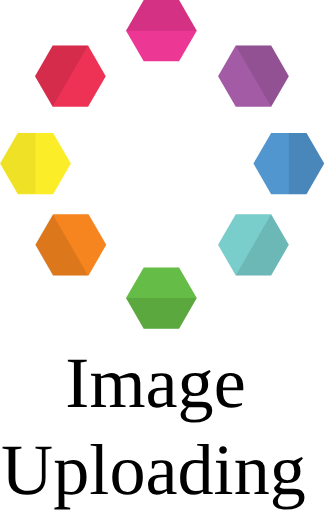
t = 0.00 s
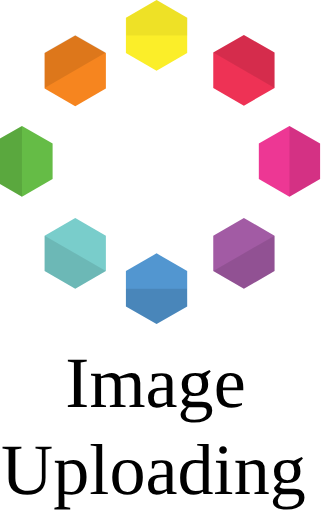
t = 0.75 s
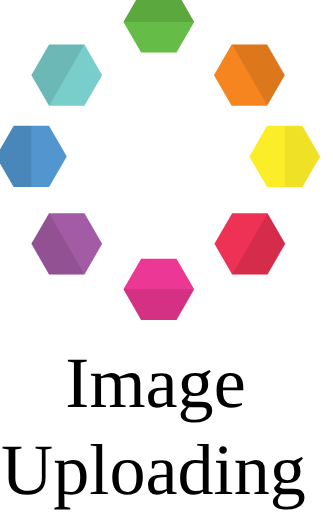
t = 1.50 s
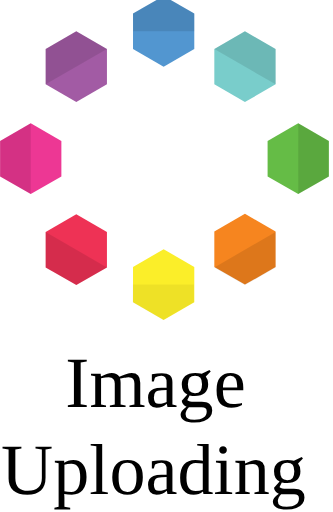
t = 2.25 s

The animated SVG that drew these frames (rendered in a browser with its animation timeline set to each time). Animation: 1 SMIL element (animateTransform=1); one cycle of 3.00 s, repeats indefinitely.

<?xml version="1.0" encoding="utf-8"?>
<!-- Generator: Adobe Illustrator 16.0.0, SVG Export Plug-In . SVG Version: 6.00 Build 0)  -->
<!DOCTYPE svg PUBLIC "-//W3C//DTD SVG 1.1//EN" "http://www.w3.org/Graphics/SVG/1.1/DTD/svg11.dtd">
<svg version="1.1" id="Layer_1" xmlns="http://www.w3.org/2000/svg" xmlns:xlink="http://www.w3.org/1999/xlink" x="0px" y="0px"
	 width="26px" height="40px" viewBox="0 0 26 40" enable-background="new 0 0 26 40" xml:space="preserve">
<g id="Layer_1_1_">
	<g id="animation">
		<g display="none">
			<g display="inline">
				<polygon opacity="0.5" fill="#848484" enable-background="new    " points="10.75,17.906 10.383,17.742 10.75,17.581 
					11.483,17.581 11.85,17.742 11.483,17.906 				"/>
				<polyline opacity="0.5" fill="#848484" enable-background="new    " points="10.598,17.648 10.593,17.65 10.383,17.742 
					10.746,17.906 				"/>
			</g>
			<g display="inline">
				<polygon opacity="0.5" fill="#848484" enable-background="new    " points="13.982,17.906 13.616,17.742 13.982,17.581 
					14.716,17.581 15.083,17.742 14.716,17.906 				"/>
				<polyline opacity="0.5" fill="#848484" enable-background="new    " points="13.83,17.648 13.825,17.65 13.616,17.742 
					13.978,17.906 				"/>
			</g>
			
				<linearGradient id="SVGID_1_" gradientUnits="userSpaceOnUse" x1="645.2708" y1="-1033.7966" x2="650.2288" y2="-1033.7966" gradientTransform="matrix(1 0 0 -1 -635 -1022.6284)">
				<stop  offset="0" style="stop-color:#F9ED32;stop-opacity:0.8"/>
				<stop  offset="1" style="stop-color:#FBB040;stop-opacity:0.8"/>
			</linearGradient>
			<polygon display="inline" fill="url(#SVGID_1_)" points="11.511,11.938 10.271,11.169 11.511,10.399 13.99,10.399 15.229,11.169 
				13.99,11.938 			"/>
			<polygon display="inline" fill="#ED3794" points="11.23,17.192 9.701,14.545 11.23,11.897 14.286,11.897 15.815,14.545 
				14.286,17.192 			"/>
			<polygon display="inline" fill="#79CDCB" points="14.001,11.934 15.224,11.165 16.501,11.84 16.554,13.282 15.331,14.051 
				14.055,13.376 			"/>
			<polygon display="inline" fill="#F6851F" points="10.276,11.169 11.517,11.937 10.856,10.806 			"/>
			<polygon display="inline" fill="#65BC46" points="14.646,10.806 15.224,11.165 14.001,11.934 			"/>
			<polygon display="inline" opacity="0.05" enable-background="new    " points="11.23,11.897 9.701,14.545 11.23,17.192 
				14.286,17.192 12.136,11.897 			"/>
			<polygon display="inline" fill="#EE3255" points="11.517,11.937 10.276,11.169 8.991,11.859 8.947,13.318 10.188,14.086 
				11.472,13.395 			"/>
			<polygon display="inline" opacity="0.1" enable-background="new    " points="8.991,11.859 8.947,13.318 10.188,14.086 
				11.472,13.395 			"/>
			<polygon display="inline" opacity="0.1" enable-background="new    " points="14.646,10.806 14.88,10.952 14.001,11.934 			"/>
			<polygon display="inline" fill="#FBEE29" points="11.511,11.939 10.271,9.793 11.511,7.646 13.99,7.646 15.229,9.793 
				13.99,11.939 			"/>
			<polygon display="inline" opacity="0.05" enable-background="new    " points="11.511,7.646 10.271,9.793 11.517,11.937 
				14.001,11.934 			"/>
			<polygon display="inline" opacity="0.1" enable-background="new    " points="10.025,13.984 9.701,14.545 11.472,13.395 
				10.188,14.086 			"/>
			<polygon display="inline" opacity="0.1" enable-background="new    " points="15.815,14.545 15.481,13.97 15.331,14.051 
				14.055,13.376 			"/>
			<polygon display="inline" opacity="0.1" enable-background="new    " points="8.947,13.318 8.964,12.749 10.586,13.871 
				10.188,14.086 			"/>
			<polygon display="inline" opacity="0.1" enable-background="new    " points="16.501,11.84 14.055,13.376 15.331,14.051 
				16.554,13.282 			"/>
			<polygon display="inline" opacity="0.1" enable-background="new    " points="16.554,13.282 16.534,12.749 15.007,13.879 
				15.331,14.051 			"/>
			<polygon display="inline" opacity="0.05" fill="#FFFFFF" enable-background="new    " points="14.055,13.376 12.996,14.014 
				14.286,17.192 14.638,16.583 15.815,14.545 			"/>
			<polygon display="inline" opacity="0.05" enable-background="new    " points="12.996,14.014 10.898,16.617 11.23,17.192 
				14.294,17.192 			"/>
			<polygon display="inline" fill="#A25BA4" points="10.74,17.906 10.358,17.244 10.74,16.583 11.501,16.583 11.883,17.244 
				11.501,17.906 			"/>
			<polygon display="inline" opacity="0.1" enable-background="new    " points="10.74,16.583 11.501,17.906 10.74,17.906 
				10.358,17.244 			"/>
			<polygon display="inline" opacity="0.1" enable-background="new    " points="10.383,17.244 10.751,17.881 10.898,17.881 			"/>
			<polygon display="inline" fill="#5296D0" points="13.967,17.906 13.585,17.244 13.967,16.583 14.729,16.583 15.11,17.244 
				14.729,17.906 			"/>
			<polygon display="inline" opacity="0.1" enable-background="new    " points="13.967,16.583 14.729,17.906 13.967,17.906 
				13.585,17.244 			"/>
			<polygon display="inline" opacity="0.05" enable-background="new    " points="12.75,9.781 11.517,11.937 14.001,11.934 			"/>
			<polygon display="inline" opacity="0.05" enable-background="new    " points="11.511,7.646 12.75,9.781 13.99,7.646 			"/>
			<polygon display="inline" opacity="0.1" enable-background="new    " points="13.643,17.244 14.011,17.881 14.157,17.881 			"/>
			<polygon display="inline" opacity="0.1" enable-background="new    " points="10.855,10.807 10.674,10.92 11.503,11.928 			"/>
		</g>
		<g>
			<polygon fill="#ED3794" points="11.219,4.787 9.837,2.394 11.219,0 13.982,0 15.365,2.394 13.982,4.787 			"/>
			<polygon fill="#65BC46" points="11.219,25.685 9.836,23.291 11.219,20.898 13.982,20.898 15.365,23.291 13.982,25.685 			"/>
			<polygon fill="#79CDCB" points="18.409,21.523 17.028,19.128 18.409,16.736 21.175,16.736 22.556,19.128 21.175,21.523 			"/>
			<polygon fill="#A25BA4" points="18.409,8.347 17.028,5.953 18.409,3.559 21.175,3.559 22.556,5.953 21.175,8.347 			"/>
			<polygon fill="#5296D0" points="21.175,15.171 19.792,12.777 21.175,10.384 23.938,10.384 25.321,12.777 23.938,15.171 			"/>
			<polygon fill="#F6851F" points="6.911,21.523 8.293,19.128 6.911,16.736 4.147,16.736 2.764,19.128 4.147,21.523 			"/>
			<polygon fill="#EE3255" points="6.872,8.347 8.254,5.953 6.872,3.559 4.108,3.559 2.726,5.953 4.108,8.347 			"/>
			<polygon fill="#FBEE29" points="4.146,15.171 5.528,12.777 4.146,10.384 1.383,10.384 0,12.777 1.383,15.171 			"/>
			<polygon opacity="0.1" enable-background="new    " points="21.173,16.736 18.41,21.523 21.173,21.523 22.556,19.129 			"/>
			<polygon opacity="0.1" enable-background="new    " points="4.109,16.736 6.872,21.523 4.109,21.523 2.726,19.129 			"/>
			<polygon opacity="0.1" enable-background="new    " points="18.409,3.559 21.175,8.347 22.556,5.953 21.175,3.559 			"/>
			<polygon opacity="0.1" enable-background="new    " points="6.872,3.559 4.106,8.347 2.726,5.953 4.106,3.559 			"/>
			<polygon opacity="0.1" enable-background="new    " points="22.556,10.399 22.557,15.171 23.938,15.171 25.321,12.777 
				23.938,10.384 			"/>
			<polygon opacity="0.05" enable-background="new    " points="2.766,10.371 2.765,15.143 1.383,15.143 0,12.749 1.383,10.355 			
				"/>
			<polygon opacity="0.1" enable-background="new    " points="9.836,23.291 11.219,25.685 13.982,25.685 15.365,23.291 			"/>
			<polygon opacity="0.1" enable-background="new    " points="9.837,2.394 11.219,0 13.982,0 15.365,2.394 			"/>
		</g>
		
			<animateTransform  restart="always" calcMode="linear" additive="replace" accumulate="none" repeatCount="indefinite" dur="3s" to="360 12.5 12.5" from="0 12.5 12.5" attributeType="XML" attributeName="transform" type="rotate" fill="remove">
			</animateTransform>
	</g>
</g>
<rect x="28.972" y="7" fill="none" width="30.375" height="25.686"/>
<text transform="matrix(1 0 0 1 5.0989 31.7932)" font-family="'MyriadPro-Regular'" font-size="5.6409">Image</text>
<text transform="matrix(1 0 0 1 0.0784 38.5627)" font-family="'MyriadPro-Regular'" font-size="5.6409">Uploading</text>
</svg>
